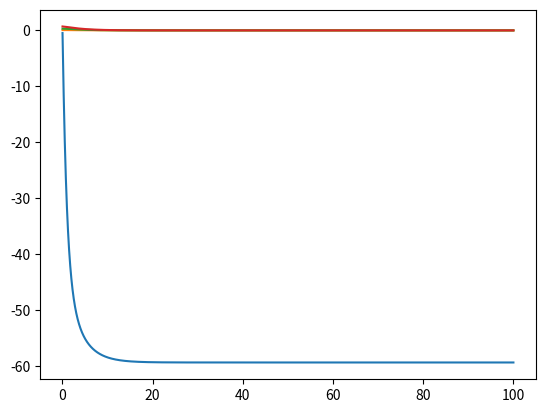

Python code for this plot:
import math
class neuron():
    def __init__(self):
        pass
    def set_vars(self, vars = []): 
        pass
    #returns the mebrane potential after a given amount of time
    def calculate(self, voltage_in=0, time=0):
        pass
class charlie_neuron():
    def __init__(self, intrins_firing_rate, synaptic_conductance_fn, reversal_potential, membrane_potential_in_phase, gaussian_noise, phase_resetting_curve):
        self.omega = intrins_firing_rate
        self.gt = synaptic_conductance_fn
        self.e_rev = reversal_potential
        self.v_phi = membrane_potential_in_phase
        self.i_n = gaussian_noise
        self.prc = phase_resetting_curve

    def calculate(self, time, dt):
        inner = (self.gt(time)* (self.e_rev- self.v_phi)) + self.i_n
        phase_change_dt = (self.omega  + (inner * self.prc))
        return phase_change_dt

    def set_prc(self, components, scalar):
        sum_total = 0
    
        for comp_values in components:
            skew = 0
            
class hodgkin_huxley(neuron):

    #implement gate class
    def __init__(self, inital_voltage = 0, dt = 0.0001):

        self.v = inital_voltage

        self.input_current = 0
        self.membrane_cap = 1.0
        self.dt = dt

        #conductances
        self.gK = 36.0
        self.gNa = 120.0
        self.gLeak = 0.3

        #membrane potentials
        self.Vk = -82
        self.Vna = 45
        self.Vleak = -59.387

        tau_n = 1/(self.alpha_n() + self.beta_n())
        tau_m = 1/(self.alpha_m() + self.beta_m())
        tau_h = 1/(self.alpha_h() + self.beta_h())
        
        self.n = self.alpha_n() * tau_n
        self.m = self.alpha_m() * tau_m
        self.h = self.alpha_h() * tau_h
    def check_spike():
        #spike should be probablistic, bell curve of voltages
        #with the lowest and highest recorded values for
        pass
    def __str__(self):
        return str(self.v)
        
    def add_synaptic_input(self, input_current):
        self.input_current += input_current
    
    def membrane_derivative(self, alpha, beta, current_mem_potential):
        return alpha * (1 - current_mem_potential) - (beta * current_mem_potential)

    def calculate_derivatives(self):
        #calculates each channel current
        self.i_k = self.gK * (self.n**4) * (self.Vk - self.v)
        self.i_na = self.gNa * (self.m**3) * self.h *(self.Vna - v)
        self.i_leak = self.gLeak * (self.Vleak - self.v)
        
        #adds the sum total of all input currents to the current total voltage
        total_current = self.input_current + self.i_k + self.i_na + self.i_leak
        
        #setup values for derivative calcs(reducing computation)
        A_n = self.alpha_n()
        B_n = self.beta_n()

        A_m = self.alpha_n()
        B_m = self.beta_n()

        A_h = self.alpha_n()
        B_h = self.beta_n()

        #calcs derivatives for all channels as well as the derivative of the voltage
        #page 38 

        dvdt = total_current/self.membrane_cap
        dndt = self.membrane_derivative(A_n, B_n, self.n)
        dmdt = self.membrane_derivative(A_m, B_m, self.m)
        dhdt = self.membrane_derivative(A_h, B_h, self.h)
        
        #returns each derivative
        return [dvdt, dndt, dmdt, dhdt]
    def update(self, input_current = 0):
        #updates the current states given an input current over the duration over the current timestep 
        
        #needs to have a function for input current over time so as to get more accurate stimulation response

        self.input_current += input_current
        dvdt, dndt, dmdt, dhdt = self.calculate_derivatives() 

        self.v += dvdt * self.dt
        self.n += dndt * self.dt
        self.m += dmdt * self.dt
        self.h += dhdt * self.dt

        self.input_current = 0

    def alpha_n(self):
        v = self.v
        return 0.01 * (10 - v) / (math.exp((10 - v) / 10) - 1)

    def beta_n(self):
        v = self.v
        return 0.125 * (math.exp(-v / 80.0))

    def alpha_m(self):
        v = self.v
        return 0.1*(25-v) / ((math.exp((25 - v) / 10.0) - 1))

    def beta_m(self):
        v = self.v
        return 4.0 * (math.exp(-v/18.0))

    def alpha_h(self):
        v = self.v
        return 0.07 * (math.exp(- v / 20.0))

    def beta_h(self):
        v = self.v
        return 1.0/(1.0 + (math.exp((35.0 - v) / 10.0)))


class network_node():
    def __init__(self, neuron):
        self.neuron = neuron


def find_v_rest(n1, prev_states, num_prev_states):
    #if the current state is drastically different from the 
    #find the resting voltage v without any input current
    pass

if __name__ == '__main__':
    import matplotlib.pyplot as plt
    import time

    t = 0
    t_max = 100
    dt = 0.01

    n1 = hodgkin_huxley(0, dt)
    var = 1
    
    x, y = [], []
    y_shifted = []
    m,n,h = [], [], []

    fig, ax = plt.subplots()

    while(t + dt < t_max):
        t += dt
        x.append(t) 
        var += 1 
        v = 0
        n1.update(v)
        m.append(n1.m)
        n.append(n1.n)
        h.append(n1.h)
        y.append(n1.v)
        y_shifted.append(n1.v - v)

    ax.plot(x, y)
    ax.plot(x, m)
    ax.plot(x, n)
    ax.plot(x, h)
    plt.show()

    
    
#each neuron will be 3 vectors, 1 point, and internal dynamics
#the point is the cell  body, the vectors are
#synaptic vector, axonal vector, and dendritic vector
#synaptic vector overlap will act as a modifier on the stdp rule
#axonal vector will either be mono or bidirectional, and will solely act 
#by branching out until connection is formed with a dendritic tree or
#the neuron can't grow anymore(cornered/reaches max length)
#The overlap between a dendritic vector and a axonal vector is
#where I will be determining connectivity, however it is important to note
#this is only 1 of 3 kinds of axonal connection. 


#axon max length is defined by a combination of enviornmental constraints and 
#natural growth constraints of neuron. 
#connections will be determined by checking each dendrite and axon vectors for overlap.
#axons vectors will naturally "repel" eachother by increasing

    